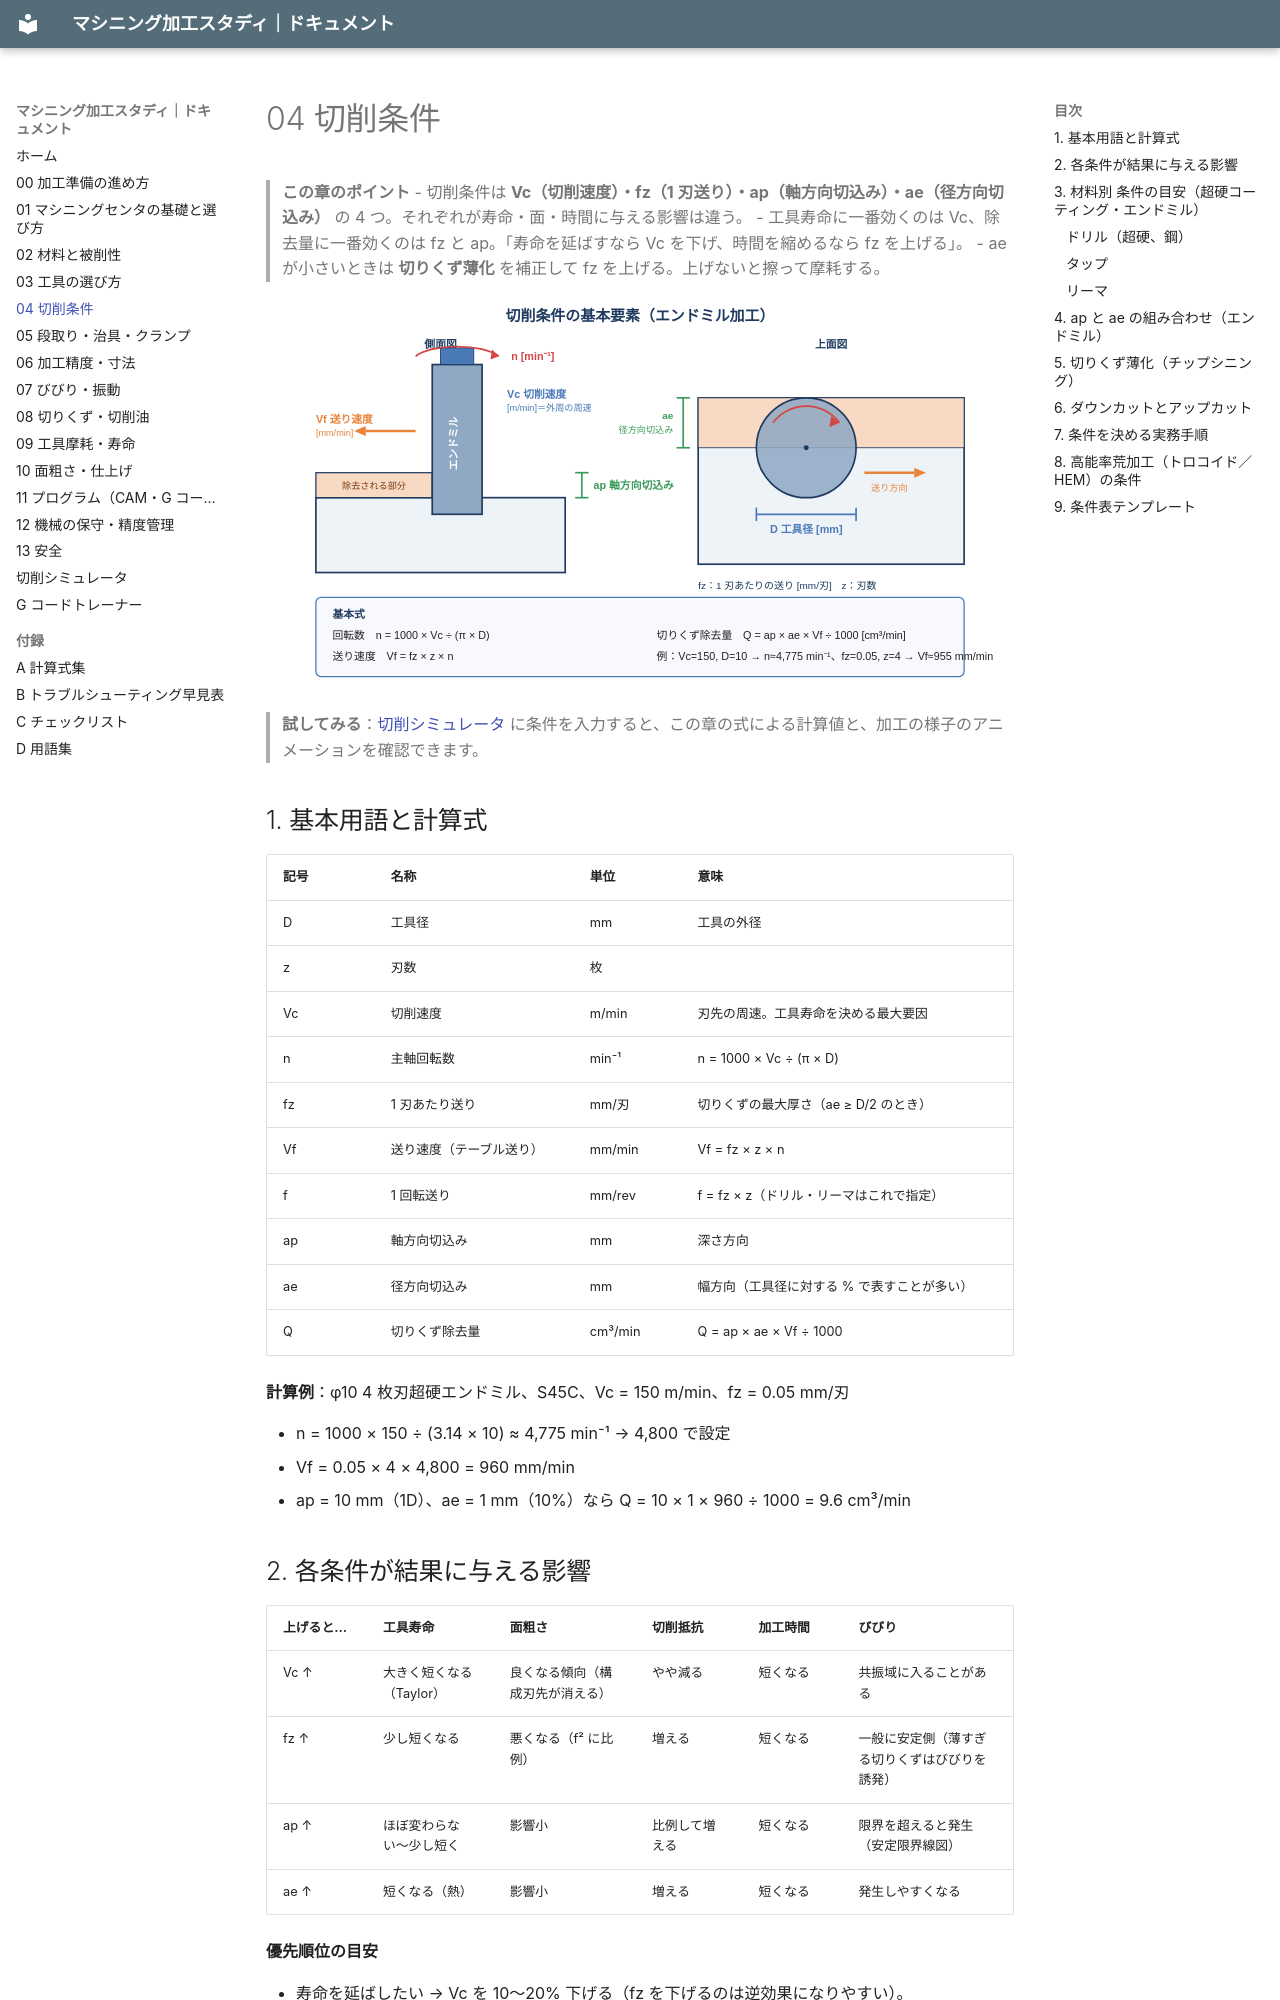

repository: teruemon325/claude-machining · page: 04-cutting-conditions/index.html · generator: mkdocs

# 04 切削条件

> **この章のポイント**
> - 切削条件は **Vc（切削速度）・fz（1 刃送り）・ap（軸方向切込み）・ae（径方向切込み）** の 4 つ。それぞれが寿命・面・時間に与える影響は違う。
> - 工具寿命に一番効くのは Vc、除去量に一番効くのは fz と ap。「寿命を延ばすなら Vc を下げ、時間を縮めるなら fz を上げる」。
> - ae が小さいときは **切りくず薄化** を補正して fz を上げる。上げないと擦って摩耗する。

![切削条件の基本要素](images/cutting-parameters.svg)

> **試してみる**：[切削シミュレータ](app/cutting-simulator.html) に条件を入力すると、この章の式による計算値と、加工の様子のアニメーションを確認できます。

## 1. 基本用語と計算式

| 記号 | 名称 | 単位 | 意味 |
|---|---|---|---|
| D | 工具径 | mm | 工具の外径 |
| z | 刃数 | 枚 | |
| Vc | 切削速度 | m/min | 刃先の周速。工具寿命を決める最大要因 |
| n | 主軸回転数 | min⁻¹ | n = 1000 × Vc ÷ (π × D) |
| fz | 1 刃あたり送り | mm/刃 | 切りくずの最大厚さ（ae ≥ D/2 のとき） |
| Vf | 送り速度（テーブル送り） | mm/min | Vf = fz × z × n |
| f | 1 回転送り | mm/rev | f = fz × z（ドリル・リーマはこれで指定） |
| ap | 軸方向切込み | mm | 深さ方向 |
| ae | 径方向切込み | mm | 幅方向（工具径に対する % で表すことが多い） |
| Q | 切りくず除去量 | cm³/min | Q = ap × ae × Vf ÷ 1000 |

**計算例**：φ10 4 枚刃超硬エンドミル、S45C、Vc = 150 m/min、fz = 0.05 mm/刃

- n = 1000 × 150 ÷ (3.14 × 10) ≈ 4,775 min⁻¹ → 4,800 で設定
- Vf = 0.05 × 4 × 4,800 = 960 mm/min
- ap = 10 mm（1D）、ae = 1 mm（10%）なら Q = 10 × 1 × 960 ÷ 1000 = 9.6 cm³/min
